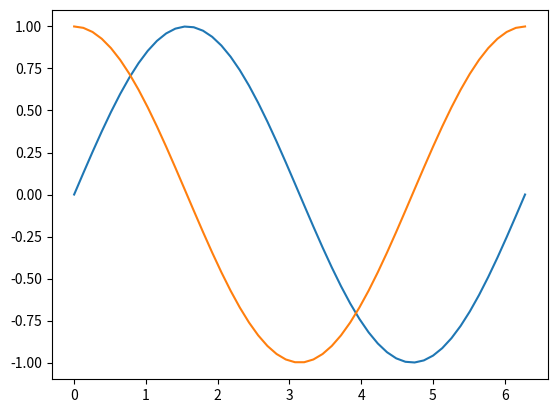

Python code for this plot:
__author__ = 'andrew'

# QUIZ
#
# Fill in the for loop below to set
# the x, y1, and y2 arrays to the
# following values:
#
# - The x array should contain
#   num_points many points evenly
#   spaced between 0 and 2*pi.
#
# - The y1 array should contain
#   the corresponding sine values
#   of the values in the x array.
#
# - The y2 array should contain
#   the corresponding cosine values
#   of the values in the x array.

import math
import numpy
import matplotlib.pyplot

def sin_cos():
    num_points = 50

    x = numpy.zeros(num_points)
    sin_x = numpy.zeros(num_points)
    cos_x = numpy.zeros(num_points)

    for i in range(num_points):
        x[i] = i * ( (2 * math.pi) / (num_points - 1.) )
        sin_x[i] = math.sin(x[i])
        cos_x[i] = math.cos(x[i])
    return x, sin_x, cos_x

x, sin_x, cos_x = sin_cos()

# These lines call the matplotlib package
# to plot the values you input on a graph.
# @show_plot
def plot_me():
    matplotlib.pyplot.plot(x, sin_x)
    matplotlib.pyplot.plot(x, cos_x)
    matplotlib.pyplot.show()
plot_me()